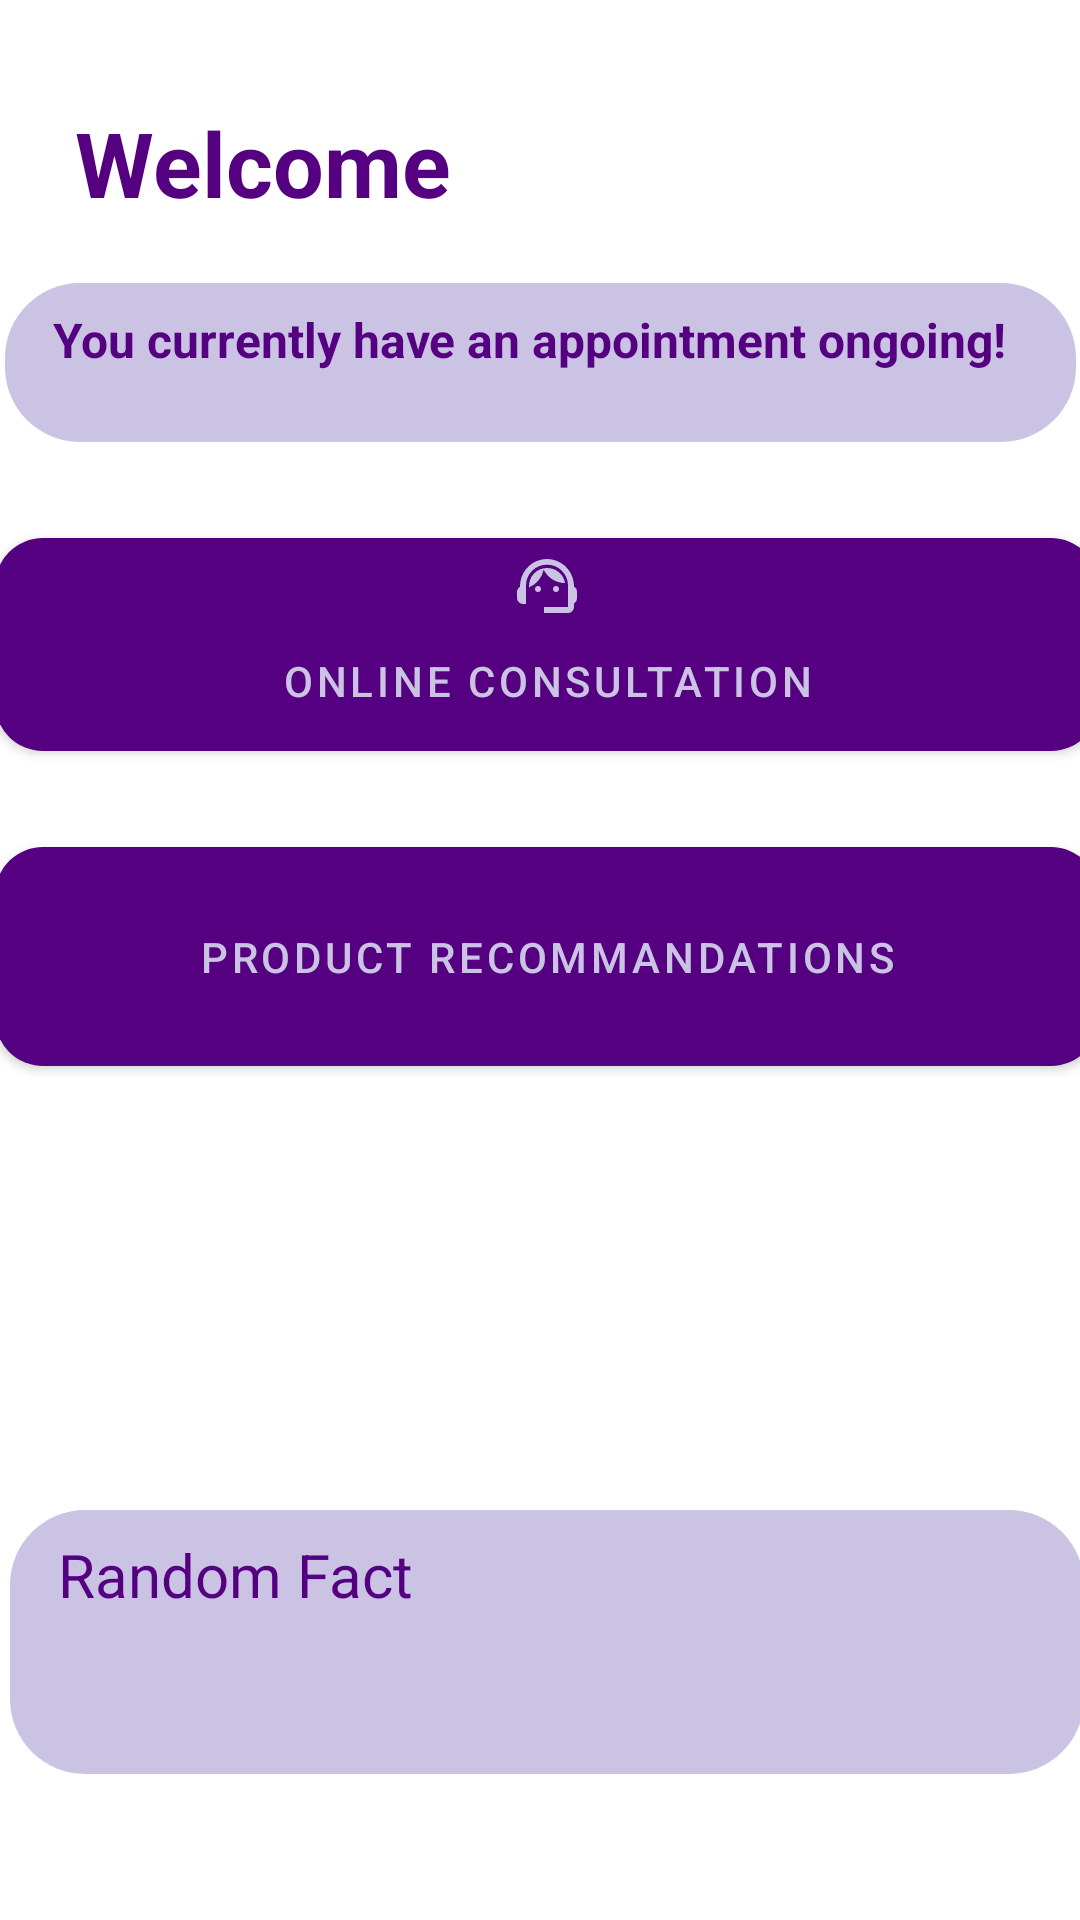

Android layout source for this screen:
<!-- AndroidManifest.xml: application theme Theme.DCM -->
<!-- res/layout/fragment_home.xml -->
<androidx.constraintlayout.widget.ConstraintLayout xmlns:android="http://schemas.android.com/apk/res/android"
    xmlns:app="http://schemas.android.com/apk/res-auto"
    xmlns:tools="http://schemas.android.com/tools"
    android:id="@+id/constraintLayout"
    android:layout_width="match_parent"
    android:layout_height="match_parent"
    tools:context=".Fragments.HomeFragment">

    <TextView
        android:id="@+id/tvWelcomeUser"
        android:layout_width="wrap_content"
        android:layout_height="wrap_content"
        android:layout_marginStart="25dp"
        android:layout_marginTop="34dp"
        android:text="@string/welcomeUser"
        android:textColor="@color/darkPurple"
        android:textStyle="bold"
        android:textSize="30sp"
        app:layout_constraintStart_toStartOf="parent"
        app:layout_constraintTop_toTopOf="parent" />

    <TextView
        android:id="@+id/tvAppointmentStatusUser"
        android:layout_width="357dp"
        android:layout_height="53dp"
        android:layout_marginStart="16dp"
        android:layout_marginTop="20dp"
        android:layout_marginEnd="16dp"
        android:background="@drawable/rounded_background"
        android:text="@string/you_currently_have_an_appointment_on_going"
        android:textColor="@color/darkPurple"
        android:textSize="16sp"
        android:textStyle="bold"
        app:layout_constraintEnd_toEndOf="parent"
        app:layout_constraintStart_toStartOf="parent"
        app:layout_constraintTop_toBottomOf="@+id/tvWelcomeUser" />

    <TextView
        android:id="@+id/tvRandomFact"
        android:layout_width="358dp"
        android:layout_height="88dp"
        android:layout_marginStart="16dp"
        android:layout_marginTop="148dp"
        android:layout_marginEnd="16dp"
        android:background="@drawable/rounded_background"
        android:text="Random Fact"
        android:textColor="@color/darkPurple"
        android:textSize="20sp"
        app:layout_constraintEnd_toEndOf="parent"
        app:layout_constraintHorizontal_bias="0.428"
        app:layout_constraintStart_toStartOf="parent"
        app:layout_constraintTop_toBottomOf="@+id/btnOpenProductRecommendations" />

    <Button
        android:id="@+id/btnOpenProductRecommendations"
        android:layout_width="368dp"
        android:layout_height="73dp"
        android:layout_marginStart="16dp"
        android:layout_marginTop="32dp"
        android:layout_marginEnd="16dp"
        android:background="@drawable/darkprpl_rounded_bk"
        android:drawableTop="@drawable/shoppingcart"
        android:drawableTint="@color/lightPurple"
        android:text="Product Recommandations"
        android:textColor="@color/lightPurple"
        android:textSize="14sp"
        app:layout_constraintEnd_toEndOf="parent"
        app:layout_constraintHorizontal_bias="0.454"
        app:layout_constraintStart_toStartOf="parent"
        app:layout_constraintTop_toBottomOf="@+id/btnOpenConsultation" />

    <Button
        android:id="@+id/btnOpenConsultation"
        android:layout_width="368dp"
        android:layout_height="71dp"
        android:layout_marginStart="16dp"
        android:layout_marginTop="32dp"
        android:layout_marginEnd="16dp"
        android:background="@drawable/darkprpl_rounded_bk"
        android:drawableTop="@drawable/consultation"
        android:drawableTint="@color/lightPurple"
        android:text="Online Consultation"
        android:textColor="@color/lightPurple"
        android:textSize="14sp"
        app:layout_constraintEnd_toEndOf="parent"
        app:layout_constraintHorizontal_bias="0.454"
        app:layout_constraintStart_toStartOf="parent"
        app:layout_constraintTop_toBottomOf="@+id/tvAppointmentStatusUser" />

    <RelativeLayout
        android:id="@+id/rlNotification"
        android:layout_width="match_parent"
        android:layout_height="wrap_content"
        android:layout_margin="16dp"
        android:background="@drawable/rounded_bk"
        android:padding="16dp"
        android:visibility="gone"
        app:layout_constraintBottom_toTopOf="@+id/tvRandomFact"
        app:layout_constraintEnd_toEndOf="parent"
        app:layout_constraintHorizontal_bias="0.656"
        app:layout_constraintStart_toStartOf="parent"
        app:layout_constraintTop_toBottomOf="@+id/btnOpenProductRecommendations"
        app:layout_constraintVertical_bias="0.075">

        <TextView
            android:id="@+id/tvNotification"
            android:layout_width="0dp"
            android:layout_height="wrap_content"
            android:layout_alignParentStart="true"
            android:layout_centerVertical="true"
            android:layout_toStartOf="@+id/btnCloseNotification"
            android:text="Notification Text"
            android:textColor="@color/darkPurple"
            android:textSize="18sp"
            android:textStyle="italic" />

        <Button
            android:id="@+id/btnCloseNotification"
            android:layout_width="24dp"
            android:layout_height="24dp"
            android:layout_alignParentEnd="true"
            android:layout_centerVertical="true"
            android:layout_marginStart="8dp"
            android:background="@drawable/close" />
    </RelativeLayout>

    <androidx.constraintlayout.widget.Guideline
        android:id="@+id/guideline"
        android:layout_width="wrap_content"
        android:layout_height="wrap_content"
        android:orientation="horizontal"
        app:layout_constraintGuide_percent="0.83" />
</androidx.constraintlayout.widget.ConstraintLayout>
<!-- resources referenced by this layout -->
<resources>
  <color name="darkPurple">#550080</color>
  <color name="lightPurple">#CBC3E3</color>
  <!-- drawable close (drawable) -->
  <?xml version="1.0" encoding="utf-8"?>
  <vector xmlns:android="http://schemas.android.com/apk/res/android"
      android:width="24dp"
      android:height="24dp"
      android:viewportWidth="24"
      android:viewportHeight="24">
      <path
          android:fillColor="@color/darkPurple"
          android:pathData="M12,2C6.47,2 2,6.47 2,12s4.47,10 10,10 10,-4.47 10,-10S17.53,2 12,2zM17,15.59L15.59,17 12,13.41 8.41,17 7,15.59 10.59,12 7,8.41 8.41,7 12,10.59 15.59,7 17,8.41 13.41,12 17,15.59z"/>
  </vector>
  <!-- drawable darkprpl_rounded_bk (drawable) -->
  <?xml version="1.0" encoding="utf-8"?>
  <shape xmlns:android="http://schemas.android.com/apk/res/android">
      <corners android:radius="16dp" />
      <solid android:color="@color/darkPurple" />
  </shape>
  <!-- drawable rounded_background (drawable) -->
  <shape xmlns:android="http://schemas.android.com/apk/res/android">
      <solid android:color="@color/lightPurple" />
      <corners android:radius="25dp" />
      <padding
          android:left="16dp"
          android:top="8dp"
          android:right="16dp"
          android:bottom="8dp" />
  </shape>
  <!-- drawable rounded_bk (drawable) -->
  <?xml version="1.0" encoding="utf-8"?>
  <shape xmlns:android="http://schemas.android.com/apk/res/android">
      <corners android:radius="16dp" />
      <solid android:color="@color/lightPurple" />
      <stroke android:width="5dp" android:color="@color/darkPurple" />
  </shape>
  <string name="welcomeUser">Welcome</string>
  <string name="you_currently_have_an_appointment_on_going">You currently have an appointment ongoing!</string>
  <style name="Theme.DCM" parent="Theme.MaterialComponents.DayNight.DarkActionBar">
          
          <item name="colorPrimary">@color/lightPurple</item>
          <item name="colorPrimaryVariant">@color/darkPurple</item>
          <item name="colorOnPrimary">@color/black</item>
          
          <item name="colorSecondary">@color/lightPurple</item>
          <item name="colorSecondaryVariant">@color/darkPurple</item>
          <item name="colorOnSecondary">@color/black</item>
          
          <item name="android:statusBarColor">@color/darkPurple</item>
          
          <item name="buttonStyle">@style/Widget.DCM.Button</item>
          <item name="buttonStyleSmall">@style/Widget.DCM.Button</item>
          <item name="materialButtonStyle">@style/Widget.DCM.Button</item>
          
      </style>
  <color name="black">#FF000000</color>
  <style name="Widget.DCM.Button" parent="Widget.MaterialComponents.Button">
          <item name="backgroundTint">@color/darkPurple</item>
          <item name="cornerRadius">16dp</item> 
      </style>
</resources>
